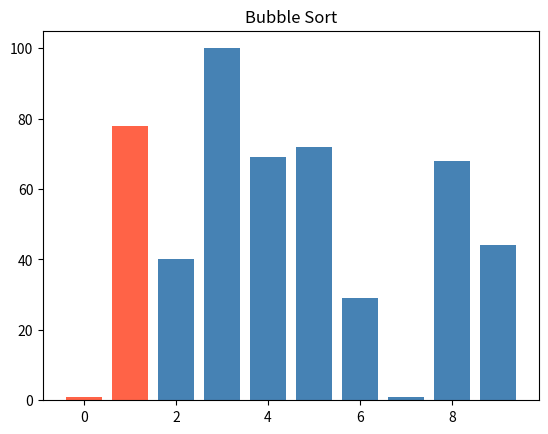
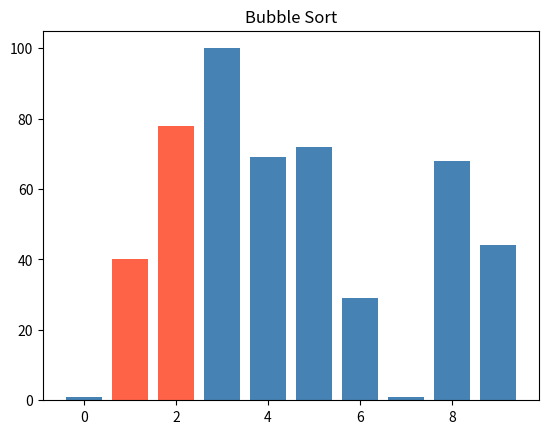
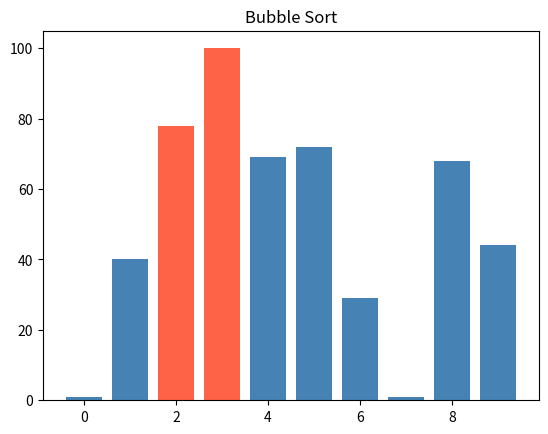
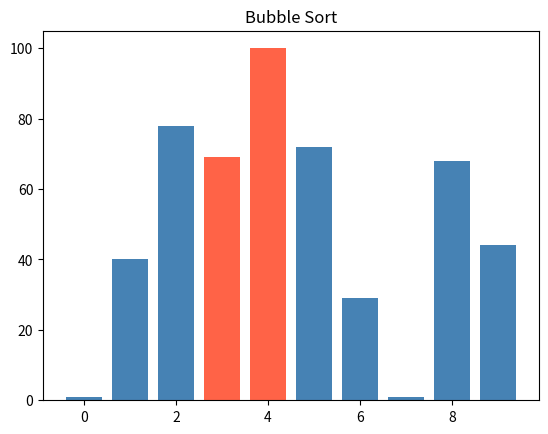
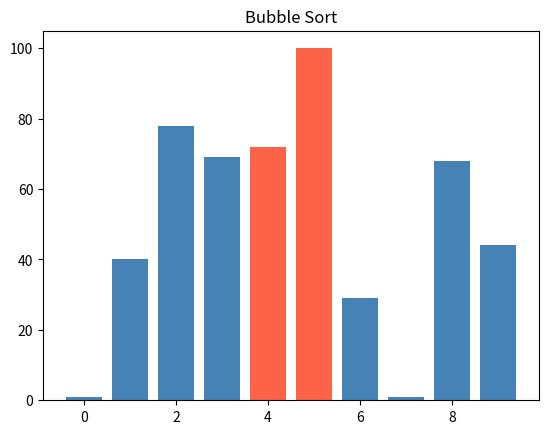
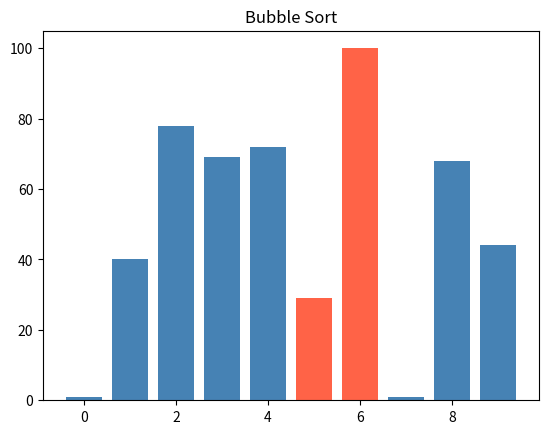
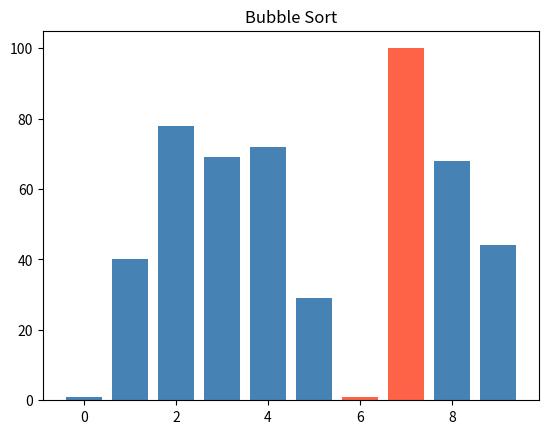
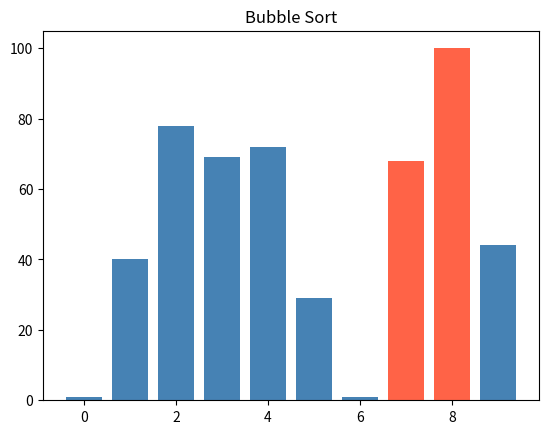
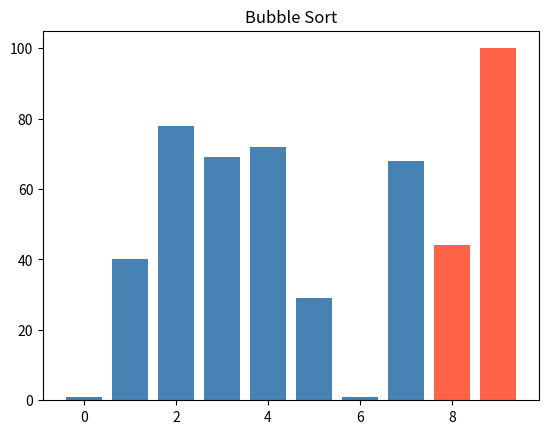
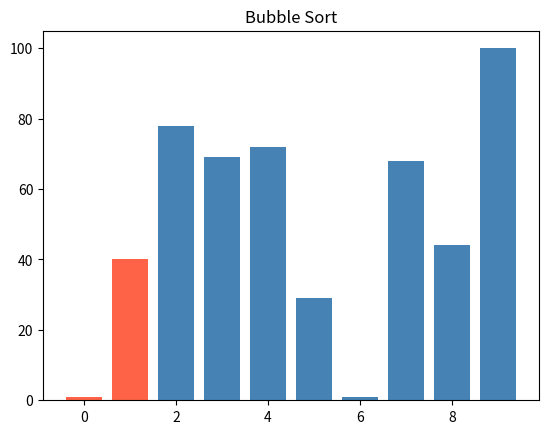
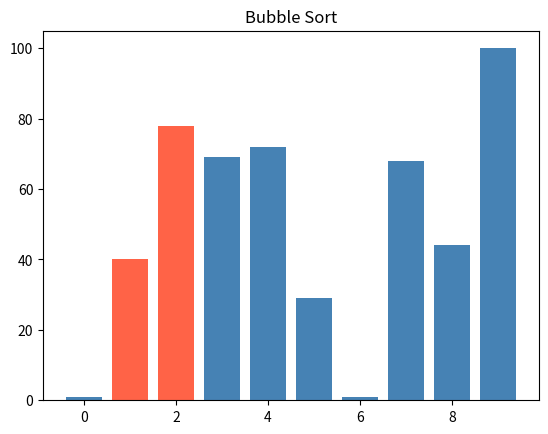
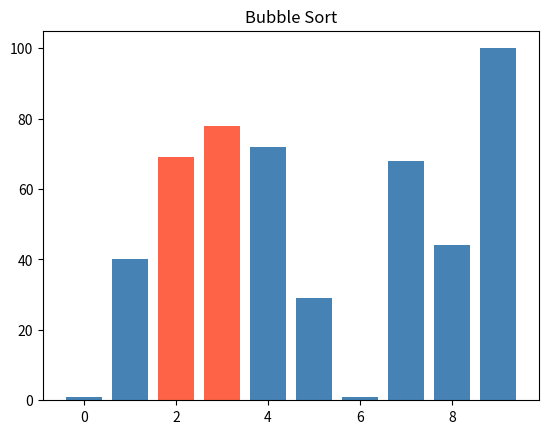
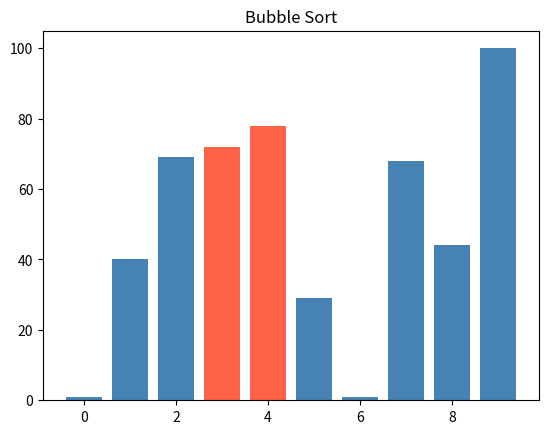
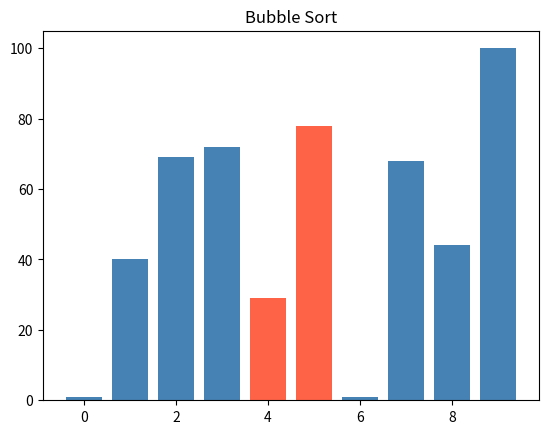
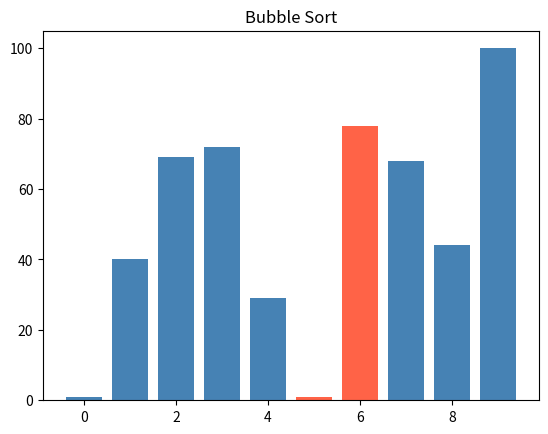
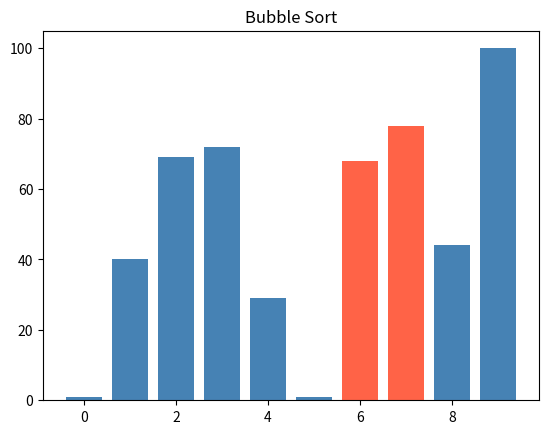

Write the Python code that produced these figures, in order.
import random
import matplotlib.pyplot as plt

def random_numbers(count, low=0, high=100):
    return [random.randint(low, high) for _ in range(count)]
def selection_sort(numbers):
    min_index = 0
    min_number = numbers[min_index]
    for j in range(len(numbers)):
        min_index = j
        min_number = numbers[min_index]
        for i in range(j + 1, len(numbers)):
            if numbers[i] < min_number:
                min_index = i
                min_number = numbers[i]
        numbers[j], numbers[min_index] = numbers[min_index], numbers[j]
        print(numbers)
    return numbers
def bubble_sort(values):
    plt.ion()
    plt.show()
    values = values.copy()
    for i in range(len(values) - 1 ):
        swapped = False
        for j in range(0, (len(values) - 1 - i)):
            if values[j] > values[j + 1]:
                values[j], values[j +1 ] = values[j + 1], values[j]
                swapped = True
            index_highlight1 = j
            index_highlight2 = j + 1
            colors = ["steelblue"] * len(values)
            colors[index_highlight1] = "tomato"
            colors[index_highlight2] = "tomato"
            plt.clf()
            plt.bar(range(len(values)), values, color=colors)
            plt.title("Bubble Sort")
            plt.pause(0.1)
        if not swapped:
            break
    plt.ioff()
    plt.show()
    return values

if __name__ == "__main__":
    values = random_numbers(10)  # 10 čísel v rozsahu 0–100
    print(values)  # např. [42, 7, 91, 15, 63, 8, 57, 73, 2, 100]

    small = random_numbers(5, low=0, high=20)  # 5 čísel v rozsahu 0–20
    #print(selection_sort(values))
    print(bubble_sort(values))
